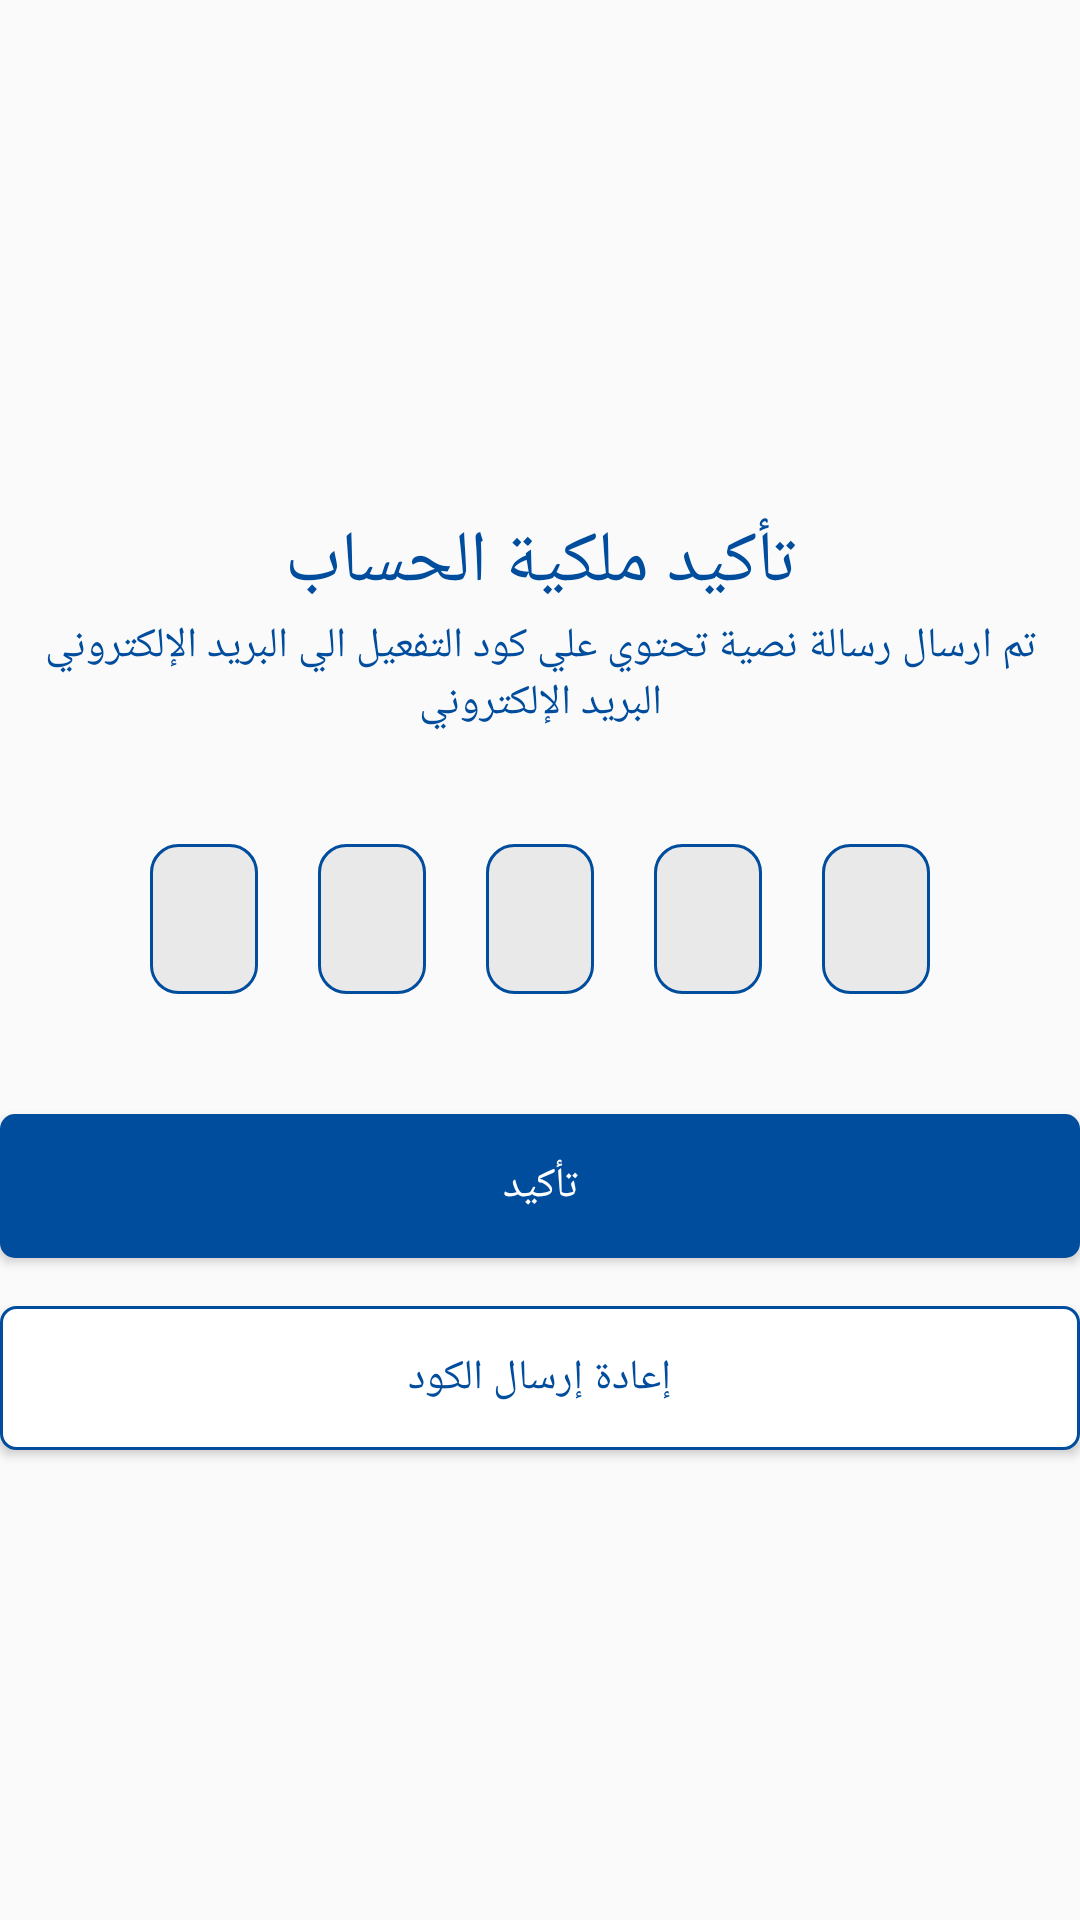

Android layout source for this screen:
<!-- AndroidManifest.xml: application theme Theme.BaytAlhekma -->
<!-- res/layout/activity_restore_password.xml -->
<?xml version="1.0" encoding="utf-8"?>
<LinearLayout xmlns:android="http://schemas.android.com/apk/res/android"
    xmlns:app="http://schemas.android.com/apk/res-auto"
    xmlns:tools="http://schemas.android.com/tools"
    android:layout_width="match_parent"
    android:layout_height="match_parent"
    tools:context=".ui.controluser.RestorePassword"
    android:orientation="vertical"
    android:layout_marginHorizontal="36dp">
    <TextView
        android:layout_width="match_parent"
        android:layout_height="29dp"
        android:layout_gravity="center"
        android:gravity="center"
        android:text="تأكيد ملكية الحساب"
        android:layout_marginTop="171dp"
        android:layout_marginBottom="5.5dp"
        android:textColor="@color/colorPrimaryDark"
        android:textSize="24dp"
        />
    <TextView
        android:layout_width="match_parent"
        android:layout_height="wrap_content"
        android:text="تم ارسال رسالة نصية تحتوي علي كود التفعيل الي البريد الإلكتروني"
        android:textAlignment="center"
        android:textColor="@color/colorPrimaryDark"/>
    <TextView
        android:id="@+id/emailprv"
        android:layout_width="match_parent"
        android:layout_height="wrap_content"
        android:gravity="center"
        android:text="البريد الإلكتروني"
        android:layout_marginTop="0dp"
        android:layout_marginBottom="15dp"
        android:textColor="@color/colorPrimaryDark"/>

    <LinearLayout
        android:layout_width="match_parent"
        android:layout_height="wrap_content"
        android:orientation="horizontal"
        android:gravity="center"
        android:layout_marginHorizontal="12dp"
        android:layout_marginTop="22.5dp"
        android:layout_marginBottom="40dp">

        <EditText
            android:id="@+id/pwrdigit1"
            android:layout_width="36dp"
            android:layout_height="50dp"
            android:layout_marginHorizontal="10dp"
            android:background="@drawable/pwbtn"
            android:textSize="27dp"
            android:textColor="@color/colorPrimaryDark"
            android:inputType="number"
            android:maxLength="1"
            android:gravity="center"/>
        <EditText
            android:id="@+id/pwrdigit2"
            android:layout_width="36dp"
            android:layout_height="50dp"
            android:layout_marginHorizontal="10dp"
            android:background="@drawable/pwbtn"
            android:textSize="27dp"
            android:textColor="@color/colorPrimaryDark"
            android:inputType="number"
            android:maxLength="1"
            android:gravity="center"/>
        <EditText
            android:id="@+id/pwrdigit3"
            android:layout_width="36dp"
            android:layout_height="50dp"
            android:layout_marginHorizontal="10dp"
            android:background="@drawable/pwbtn"
            android:textSize="27dp"
            android:textColor="@color/colorPrimaryDark"
            android:inputType="number"
            android:maxLength="1"
            android:gravity="center"/>
        <EditText
            android:id="@+id/pwrdigit4"
            android:layout_width="36dp"
            android:layout_height="50dp"
            android:layout_marginHorizontal="10dp"
            android:background="@drawable/pwbtn"
            android:textSize="27dp"
            android:textColor="@color/colorPrimaryDark"
            android:inputType="number"
            android:maxLength="1"
            android:gravity="center"/>
        <EditText
            android:id="@+id/pwrdigit5"
            android:layout_width="36dp"
            android:layout_height="50dp"
            android:layout_marginHorizontal="10dp"
            android:background="@drawable/pwbtn"
            android:textSize="27dp"
            android:textColor="@color/colorPrimaryDark"
            android:inputType="number"
            android:maxLength="1"
            android:gravity="center"/>




    </LinearLayout>








    <Button
        android:id="@+id/confirm_button"
        android:layout_width="match_parent"
        android:layout_height="48dp"
        android:text="تأكيد"
        android:background="@drawable/btnlos1"
        android:layout_gravity="center_horizontal"
        android:layout_marginTop="0dp"
        android:layout_marginBottom="16dp"
        android:textColor="@color/white"/>
    <Button
        android:id="@+id/resend_button"
        android:layout_width="match_parent"
        android:layout_height="48dp"
        android:text="إعادة إرسال الكود"
        android:background="@drawable/btnlos2"
        android:layout_gravity="center_horizontal"
        android:textColor="@color/colorPrimaryDark"/>


</LinearLayout>
<!-- resources referenced by this layout -->
<resources>
  <color name="colorPrimaryDark">#004C9D</color>
  <color name="white">#fff</color>
  <!-- drawable btnlos1 (drawable) -->
  <?xml version="1.0" encoding="utf-8"?>
  <shape xmlns:android="http://schemas.android.com/apk/res/android"
       android:shape = "rectangle">
       <size android:height="48dp"
            android:width="301dp"/>
       <corners android:radius="5dp"/>
       <solid android:color="@color/colorPrimaryDark"/>
       <Image>
            
       </Image>
  </shape>
  <!-- drawable btnlos2 (drawable) -->
  <?xml version="1.0" encoding="utf-8"?>
  <shape xmlns:android="http://schemas.android.com/apk/res/android"
       android:shape = "rectangle">
       <size android:height="48dp"
            android:width="301dp"/>
       <corners android:radius="5dp"/>
       <solid android:color="@color/white"/>
       <stroke android:width="1dp"
            android:color="@color/colorPrimaryDark"/>
       <Image>
            
       </Image>
  </shape>
  <!-- drawable pwbtn (drawable) -->
  <?xml version="1.0" encoding="utf-8"?>
  <shape xmlns:android="http://schemas.android.com/apk/res/android"
       android:shape = "rectangle">
       <size android:height="50dp"
            android:width="36dp"/>
       <corners android:radius="9dp"/>
       <solid android:color="@color/fill_gray"/>
       <stroke android:width="1dp"
           android:color="@color/colorPrimaryDark"/>
       <Image>
            
       </Image>
  </shape>
  <style name="Theme.BaytAlhekma" parent="Theme.AppCompat.Light.NoActionBar">
          
          <item name="colorPrimary">@color/colorPrimary</item>
          <item name="colorPrimaryVariant">@color/colorPrimaryDark</item>
          <item name="colorOnPrimary">@color/white</item>
  
          
  
          
          <item name="colorSecondary">@color/colorAccent</item>
          <item name="colorOnSecondary">@color/black</item>
          
          <item name="android:statusBarColor">?attr/colorPrimaryVariant</item>
          
          <item name="fontFamily">@font/iwanzazapersonalregular</item>
  
          <item name="android:windowTranslucentStatus">true</item>
          <item name="android:windowTranslucentNavigation">true</item>
      </style>
  <color name="fill_gray">#E9E9E9</color>
  <color name="colorPrimary">#0078BF</color>
  <color name="colorAccent">#888888</color>
  <color name="black">#000</color>
</resources>
